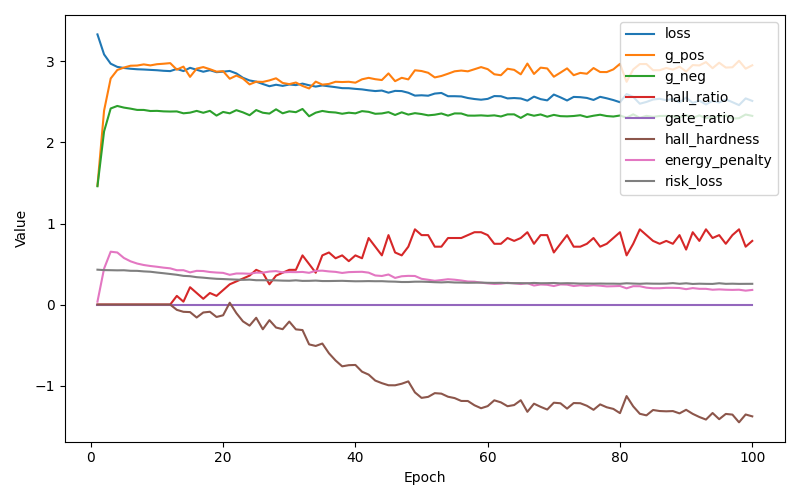

Data behind this chart, as committed beside it:
epoch, loss, g_pos, g_neg, hallucinate_ratio, gate_ratio, hall_hardness, energy_penalty, risk_loss
1, 3.334, 1.467, 1.46, 0.0000, 0.0000, 0.000000, 0.03556, 0.4306
2, 3.087, 2.393, 2.137, 0.0000, 0.0000, 0.000000, 0.4434, 0.4253
3, 2.972, 2.79, 2.42, 0.0000, 0.0000, 0.000000, 0.6524, 0.4241
4, 2.933, 2.895, 2.451, 0.0000, 0.0000, 0.000000, 0.6429, 0.4224
5, 2.92, 2.925, 2.431, 0.0000, 0.0000, 0.000000, 0.5749, 0.4234
6, 2.91, 2.947, 2.418, 0.0000, 0.0000, 0.000000, 0.5338, 0.4169
7, 2.904, 2.95, 2.402, 0.0000, 0.0000, 0.000000, 0.5063, 0.4162
8, 2.901, 2.964, 2.402, 0.0000, 0.0000, 0.000000, 0.4882, 0.4094
9, 2.896, 2.951, 2.388, 0.0000, 0.0000, 0.000000, 0.476, 0.4052
10, 2.892, 2.966, 2.39, 0.0000, 0.0000, 0.000000, 0.4665, 0.3954
11, 2.885, 2.972, 2.384, 0.0000, 0.0000, 0.000000, 0.4555, 0.3867
12, 2.881, 2.979, 2.382, 0.0000, 0.0000, 0.000000, 0.4471, 0.3773
13, 2.908, 2.899, 2.383, 0.1071, 0.0000, -0.06503, 0.4238, 0.3677
14, 2.881, 2.936, 2.36, 0.0357, 0.0000, -0.08927, 0.4241, 0.3543
15, 2.922, 2.81, 2.368, 0.2143, 0.0000, -0.09279, 0.3973, 0.3499
16, 2.897, 2.912, 2.39, 0.1429, 0.0000, -0.1596, 0.4162, 0.3382
17, 2.873, 2.931, 2.367, 0.0714, 0.0000, -0.09767, 0.4139, 0.3319
18, 2.892, 2.904, 2.39, 0.1429, 0.0000, -0.08865, 0.4016, 0.3242
19, 2.868, 2.874, 2.332, 0.1071, 0.0000, -0.153, 0.3952, 0.318
20, 2.874, 2.88, 2.377, 0.1786, 0.0000, -0.1321, 0.3911, 0.315
21, 2.883, 2.787, 2.36, 0.2500, 0.0000, 0.02287, 0.3673, 0.3113
22, 2.852, 2.826, 2.399, 0.2857, 0.0000, -0.1052, 0.3836, 0.308
23, 2.798, 2.788, 2.372, 0.3214, 0.0000, -0.2074, 0.3835, 0.3051
24, 2.765, 2.717, 2.337, 0.3571, 0.0000, -0.2597, 0.3803, 0.3077
25, 2.751, 2.75, 2.4, 0.4286, 0.0000, -0.1629, 0.394, 0.3004
26, 2.722, 2.747, 2.367, 0.3929, 0.0000, -0.3048, 0.3934, 0.3004
27, 2.694, 2.766, 2.357, 0.2500, 0.0000, -0.1924, 0.4077, 0.3001
28, 2.713, 2.792, 2.409, 0.3571, 0.0000, -0.2834, 0.413, 0.2986
29, 2.699, 2.735, 2.36, 0.3929, 0.0000, -0.3037, 0.3973, 0.2954
30, 2.716, 2.72, 2.384, 0.4286, 0.0000, -0.2097, 0.4016, 0.2939
31, 2.708, 2.74, 2.374, 0.4286, 0.0000, -0.3059, 0.4002, 0.2992
32, 2.726, 2.698, 2.414, 0.6071, 0.0000, -0.3146, 0.4027, 0.2921
33, 2.706, 2.667, 2.324, 0.5000, 0.0000, -0.4912, 0.3918, 0.2928
34, 2.69, 2.751, 2.368, 0.3929, 0.0000, -0.5107, 0.4166, 0.2959
35, 2.704, 2.714, 2.389, 0.6071, 0.0000, -0.4808, 0.4184, 0.2904
36, 2.693, 2.723, 2.376, 0.6429, 0.0000, -0.6009, 0.4092, 0.2904
37, 2.683, 2.749, 2.37, 0.5714, 0.0000, -0.6899, 0.4035, 0.2918
38, 2.671, 2.746, 2.355, 0.6071, 0.0000, -0.7622, 0.3902, 0.293
39, 2.67, 2.749, 2.368, 0.5357, 0.0000, -0.7479, 0.4004, 0.29
40, 2.662, 2.738, 2.36, 0.6071, 0.0000, -0.7451, 0.4029, 0.2875
41, 2.655, 2.78, 2.387, 0.5714, 0.0000, -0.8281, 0.4045, 0.2881
42, 2.644, 2.798, 2.378, 0.8214, 0.0000, -0.8641, 0.3939, 0.2897
43, 2.635, 2.781, 2.354, 0.7143, 0.0000, -0.9377, 0.3592, 0.2881
44, 2.641, 2.771, 2.358, 0.6071, 0.0000, -0.9698, 0.3528, 0.2886
45, 2.615, 2.852, 2.375, 0.8571, 0.0000, -0.9956, 0.3712, 0.2847
46, 2.637, 2.757, 2.34, 0.6429, 0.0000, -0.9961, 0.3289, 0.2829
47, 2.634, 2.798, 2.372, 0.6071, 0.0000, -0.9767, 0.3494, 0.2784
48, 2.614, 2.779, 2.345, 0.7143, 0.0000, -0.9477, 0.3543, 0.2786
49, 2.578, 2.891, 2.362, 0.9286, 0.0000, -1.084, 0.3526, 0.2824
50, 2.583, 2.882, 2.351, 0.8571, 0.0000, -1.151, 0.3179, 0.2826
51, 2.577, 2.86, 2.335, 0.8571, 0.0000, -1.139, 0.3062, 0.2799
52, 2.604, 2.803, 2.343, 0.7143, 0.0000, -1.093, 0.2936, 0.2761
53, 2.611, 2.821, 2.358, 0.7143, 0.0000, -1.099, 0.3027, 0.2737
54, 2.571, 2.849, 2.332, 0.8214, 0.0000, -1.137, 0.3127, 0.2772
55, 2.571, 2.878, 2.359, 0.8214, 0.0000, -1.154, 0.3067, 0.2726
56, 2.568, 2.888, 2.358, 0.8214, 0.0000, -1.189, 0.2971, 0.2718
57, 2.549, 2.878, 2.332, 0.8571, 0.0000, -1.19, 0.2846, 0.2693
58, 2.536, 2.904, 2.331, 0.8929, 0.0000, -1.242, 0.2825, 0.2699
59, 2.528, 2.93, 2.335, 0.8929, 0.0000, -1.279, 0.27, 0.2715
60, 2.538, 2.905, 2.329, 0.8571, 0.0000, -1.253, 0.2619, 0.2685
... 40 more rows
